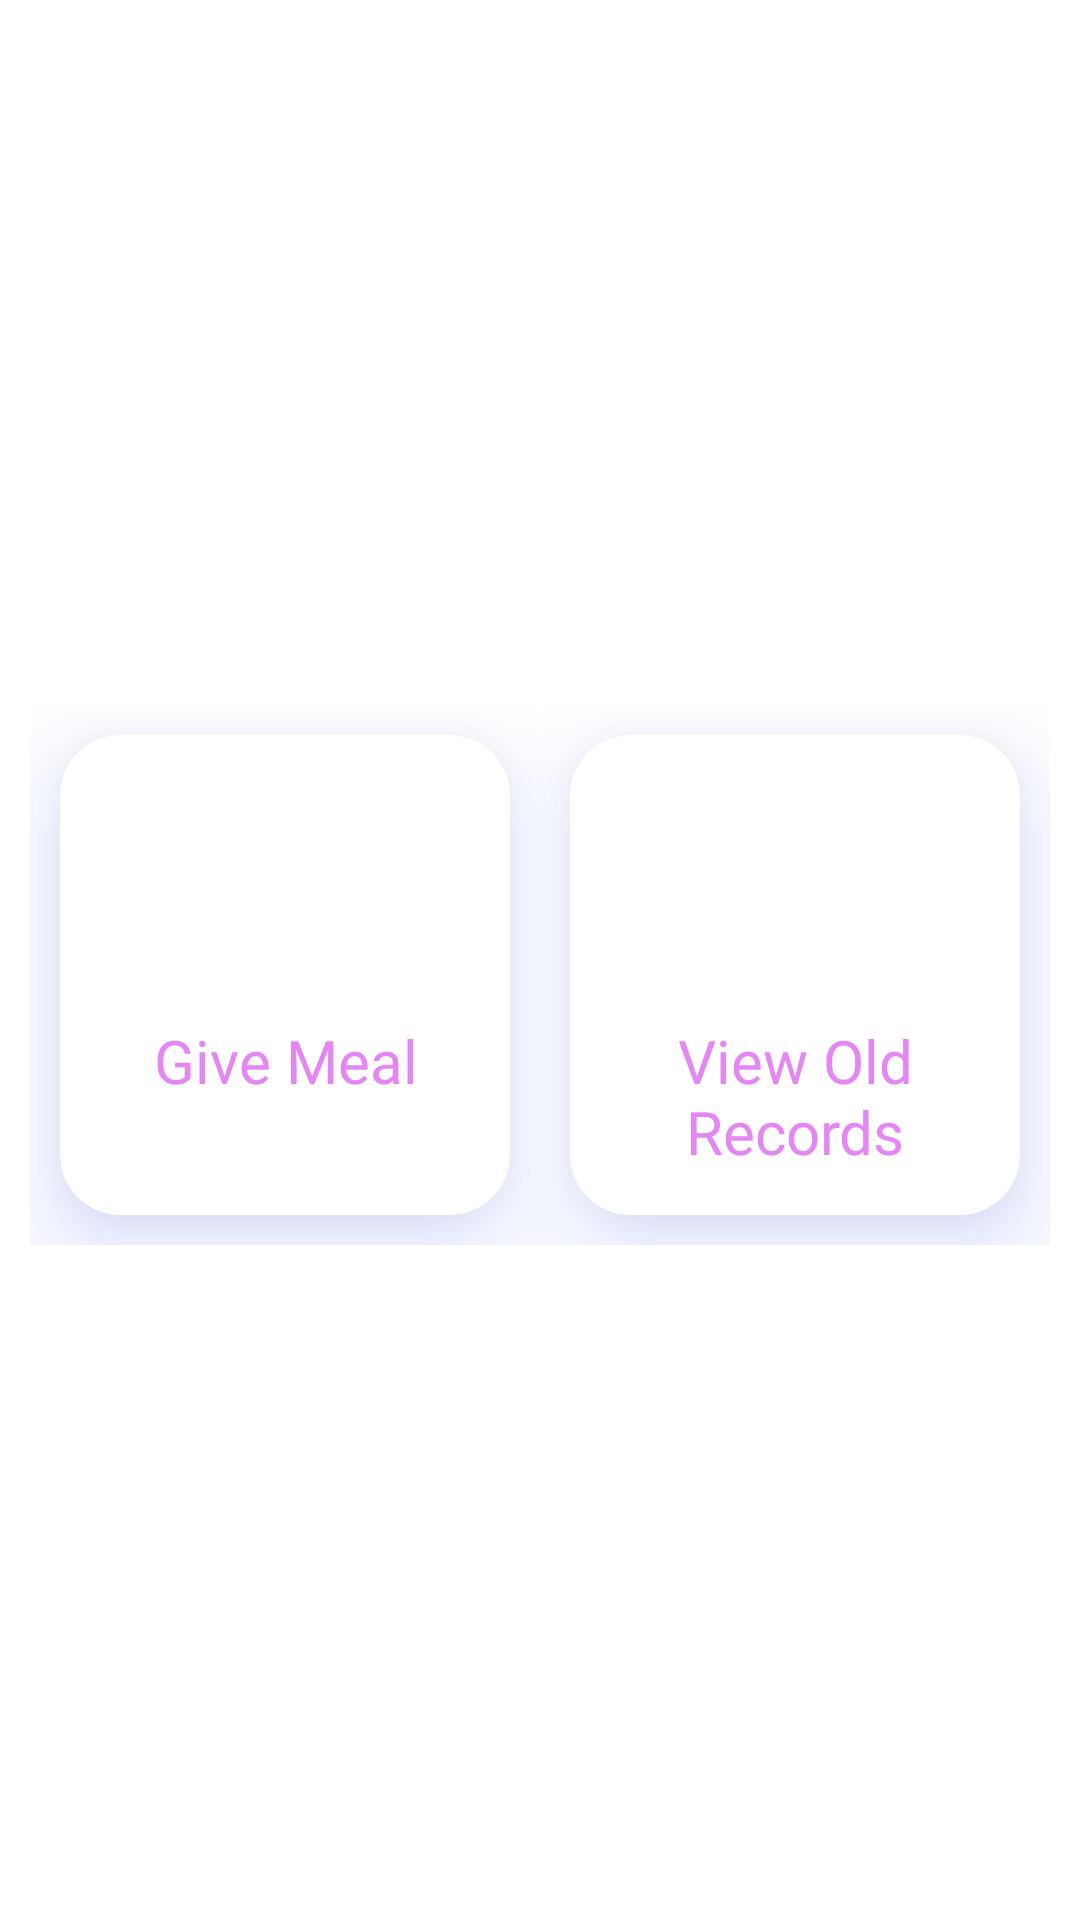

Layout XML and referenced resources for this Android screen:
<!-- AndroidManifest.xml: application theme Theme.POSHAN_TRACK -->
<!-- res/layout/activity_meal.xml -->
<?xml version="1.0" encoding="utf-8"?>
<ScrollView
    xmlns:android="http://schemas.android.com/apk/res/android"
    xmlns:app="http://schemas.android.com/apk/res-auto"
    xmlns:tools="http://schemas.android.com/tools"
    android:layout_width="match_parent"
    android:layout_height="match_parent"
    tools:context=".MainActivity">

    <androidx.constraintlayout.widget.ConstraintLayout
        android:id="@+id/constraintLayout"
        android:layout_width="match_parent"
        android:layout_height="wrap_content"

        android:layout_gravity="center"
        android:layout_marginTop="5dp">


        <LinearLayout
            android:id="@+id/row1"
            android:layout_width="0dp"
            android:layout_height="200dp"
            android:layout_marginTop="200dp"
            android:gravity="center"
            android:orientation="horizontal"
            android:padding="10dp"
            app:layout_constraintBottom_toBottomOf="parent"
            app:layout_constraintEnd_toEndOf="parent"
            app:layout_constraintHorizontal_bias="0.0"
            app:layout_constraintStart_toStartOf="parent"
            app:layout_constraintTop_toBottomOf="@+id/frameLayout"
            app:layout_constraintVertical_bias="0.0">

            <androidx.cardview.widget.CardView
                android:id="@+id/cardGvMeal"
                android:layout_width="0dp"
                android:layout_height="match_parent"
                android:layout_margin="10dp"
                android:layout_weight="1"
                android:outlineSpotShadowColor="#304DEC"
                app:cardCornerRadius="20dp"
                app:cardElevation="20dp">

                <RelativeLayout
                    android:layout_width="match_parent"
                    android:layout_height="match_parent">

                    <TextView
                        android:id="@+id/markAttendName"
                        android:layout_width="wrap_content"
                        android:layout_height="wrap_content"
                        android:layout_below="@+id/markAttendImg"
                        android:layout_centerHorizontal="true"
                        android:layout_marginTop="10dp"
                        android:fontFamily="@font/poppins_semibold"

                        android:gravity="center"
                        android:text="Give Meal"
                        android:textColor="@color/light_purple"
                        android:textSize="20sp" />

                    <ImageView
                        android:id="@+id/markAttendImg"
                        android:layout_width="70dp"
                        android:layout_height="70dp"
                        android:layout_centerHorizontal="true"
                        android:layout_marginTop="15dp"
                        android:src="@drawable/healthy_food_eating" />

                </RelativeLayout>
            </androidx.cardview.widget.CardView>

            <androidx.cardview.widget.CardView
                android:id="@+id/cardmeal"
                android:layout_width="0dp"
                android:layout_height="match_parent"
                android:layout_margin="10dp"
                android:layout_weight="1"
                android:outlineSpotShadowColor="#304DEC"
                app:cardCornerRadius="20dp"
                app:cardElevation="20dp">

                <RelativeLayout
                    android:layout_width="match_parent"
                    android:layout_height="match_parent">

                    <TextView
                        android:id="@+id/attendSummaryName"
                        android:layout_width="wrap_content"
                        android:layout_height="wrap_content"
                        android:layout_below="@+id/attendSummaryImg"
                        android:layout_centerHorizontal="true"
                        android:layout_marginTop="10dp"
                        android:fontFamily="@font/poppins_semibold"
                        android:gravity="center"
                        android:text="View Old Records"
                        android:textColor="@color/light_purple"
                        android:textSize="20sp" />

                    <ImageView
                        android:id="@+id/attendSummaryImg"
                        android:layout_width="70dp"
                        android:layout_height="70dp"
                        android:layout_centerHorizontal="true"
                        android:layout_marginTop="15dp"
                        android:src="@drawable/food_detail" />

                </RelativeLayout>
            </androidx.cardview.widget.CardView>
        </LinearLayout>


    </androidx.constraintlayout.widget.ConstraintLayout>

</ScrollView>
<!-- resources referenced by this layout -->
<resources>
  <color name="light_purple">#E486F4</color>
  <style name="Theme.POSHAN_TRACK" parent="Theme.MaterialComponents.DayNight.NoActionBar">
          
          <item name="colorPrimary">@color/light_purple</item>
          <item name="colorPrimaryVariant">@color/light_purple</item>
          <item name="colorOnPrimary">@color/white</item>
          
          <item name="colorSecondary">@color/teal_200</item>
          <item name="colorSecondaryVariant">@color/teal_700</item>
          <item name="colorOnSecondary">@color/black</item>
          
          <item name="android:statusBarColor" tools:targetApi="21">?attr/colorPrimaryVariant</item>
          
      </style>
  <color name="white">#FFFFFFFF</color>
  <color name="teal_200">#FF03DAC5</color>
  <color name="teal_700">#FF018786</color>
  <color name="black">#FF000000</color>
</resources>
